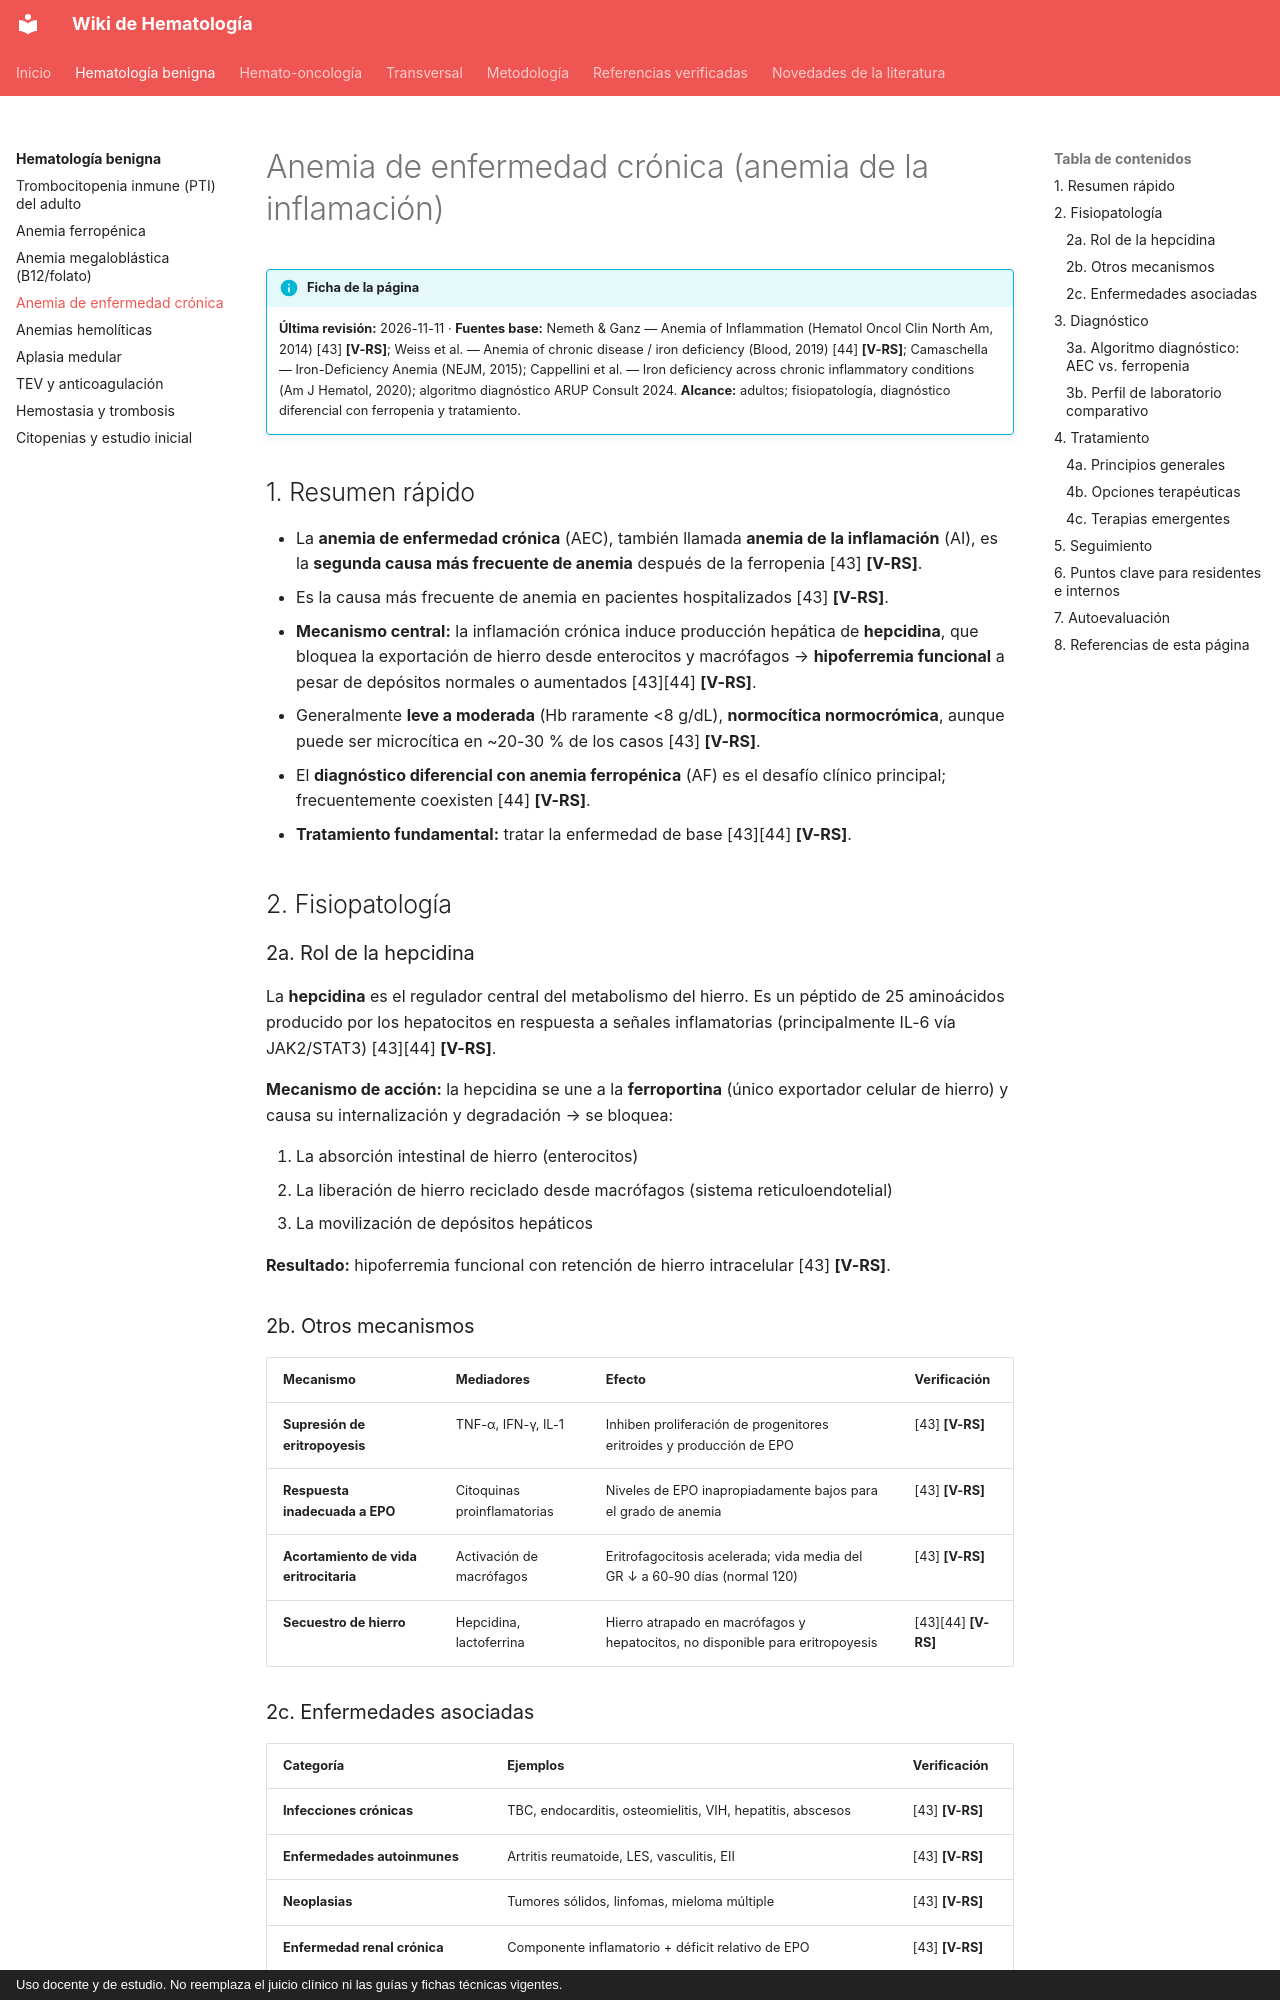

repository: WikiHematoHPM/wiki-hematologia · page: benigna/anemia-enfermedad-cronica/index.html · generator: mkdocs · copyright: Uso docente y de estudio. No reemplaza el juicio clínico ni las guías y fichas técnicas vigentes.

# Anemia de enfermedad crónica (anemia de la inflamación)

!!! info "Ficha de la página"
    **Última revisión:** 2026-11-11 · **Fuentes base:** Nemeth & Ganz — Anemia of Inflammation (Hematol Oncol Clin North Am, 2014) [43] **[V-RS]**; Weiss et al. — Anemia of chronic disease / iron deficiency (Blood, 2019) [44] **[V-RS]**; Camaschella — Iron-Deficiency Anemia (NEJM, 2015); Cappellini et al. — Iron deficiency across chronic inflammatory conditions (Am J Hematol, 2020); algoritmo diagnóstico ARUP Consult 2024. **Alcance:** adultos; fisiopatología, diagnóstico diferencial con ferropenia y tratamiento.

## 1. Resumen rápido

- La **anemia de enfermedad crónica** (AEC), también llamada **anemia de la inflamación** (AI), es la **segunda causa más frecuente de anemia** después de la ferropenia [43] **[V-RS]**.
- Es la causa más frecuente de anemia en pacientes hospitalizados [43] **[V-RS]**.
- **Mecanismo central:** la inflamación crónica induce producción hepática de **hepcidina**, que bloquea la exportación de hierro desde enterocitos y macrófagos → **hipoferremia funcional** a pesar de depósitos normales o aumentados [43][44] **[V-RS]**.
- Generalmente **leve a moderada** (Hb raramente <8 g/dL), **normocítica normocrómica**, aunque puede ser microcítica en ~20-30 % de los casos [43] **[V-RS]**.
- El **diagnóstico diferencial con anemia ferropénica** (AF) es el desafío clínico principal; frecuentemente coexisten [44] **[V-RS]**.
- **Tratamiento fundamental:** tratar la enfermedad de base [43][44] **[V-RS]**.

## 2. Fisiopatología

### 2a. Rol de la hepcidina

La **hepcidina** es el regulador central del metabolismo del hierro. Es un péptido de 25 aminoácidos producido por los hepatocitos en respuesta a señales inflamatorias (principalmente IL-6 vía JAK2/STAT3) [43][44] **[V-RS]**.

**Mecanismo de acción:** la hepcidina se une a la **ferroportina** (único exportador celular de hierro) y causa su internalización y degradación → se bloquea:

1. La absorción intestinal de hierro (enterocitos)
2. La liberación de hierro reciclado desde macrófagos (sistema reticuloendotelial)
3. La movilización de depósitos hepáticos

**Resultado:** hipoferremia funcional con retención de hierro intracelular [43] **[V-RS]**.

### 2b. Otros mecanismos

| Mecanismo | Mediadores | Efecto | Verificación |
|---|---|---|---|
| **Supresión de eritropoyesis** | TNF-α, IFN-γ, IL-1 | Inhiben proliferación de progenitores eritroides y producción de EPO | [43] **[V-RS]** |
| **Respuesta inadecuada a EPO** | Citoquinas proinflamatorias | Niveles de EPO inapropiadamente bajos para el grado de anemia | [43] **[V-RS]** |
| **Acortamiento de vida eritrocitaria** | Activación de macrófagos | Eritrofagocitosis acelerada; vida media del GR ↓ a 60-90 días (normal 120) | [43] **[V-RS]** |
| **Secuestro de hierro** | Hepcidina, lactoferrina | Hierro atrapado en macrófagos y hepatocitos, no disponible para eritropoyesis | [43][44] **[V-RS]** |
